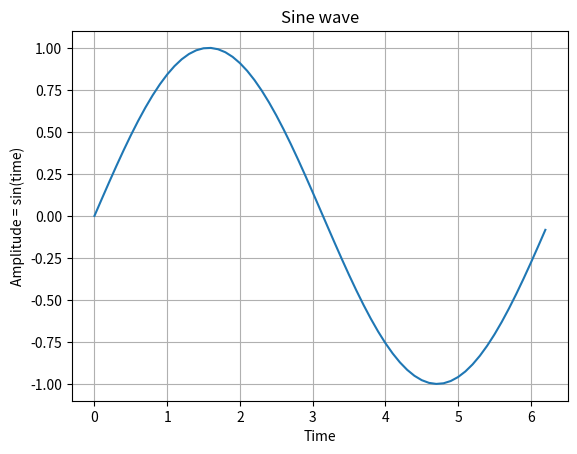

Reproduce this figure in Python.
from matplotlib import pyplot as plt
import numpy as np

times = np.linspace(0, np.pi*2, 100)  # get x value of the sinewave
times = np.arange(0, np.pi*2, 0.1)  # alternative of getting x's by linespace

# Amplitude of the sine wave is sine of a variable like time
amplitudes = np.sin(times)

# Plot a sine wave using time and amplitude obtained for the sine wave
plt.plot(times, amplitudes)

plt.title('Sine wave')  # Give a title for the sine wave plot

plt.xlabel('Time')  # Give x axis label for the sine wave plot

plt.ylabel('Amplitude = sin(time)')  # Give y axis label for the sine wave plot

plt.grid(True, which='both', axis='both')

plt.show()  # Display the sine wave
